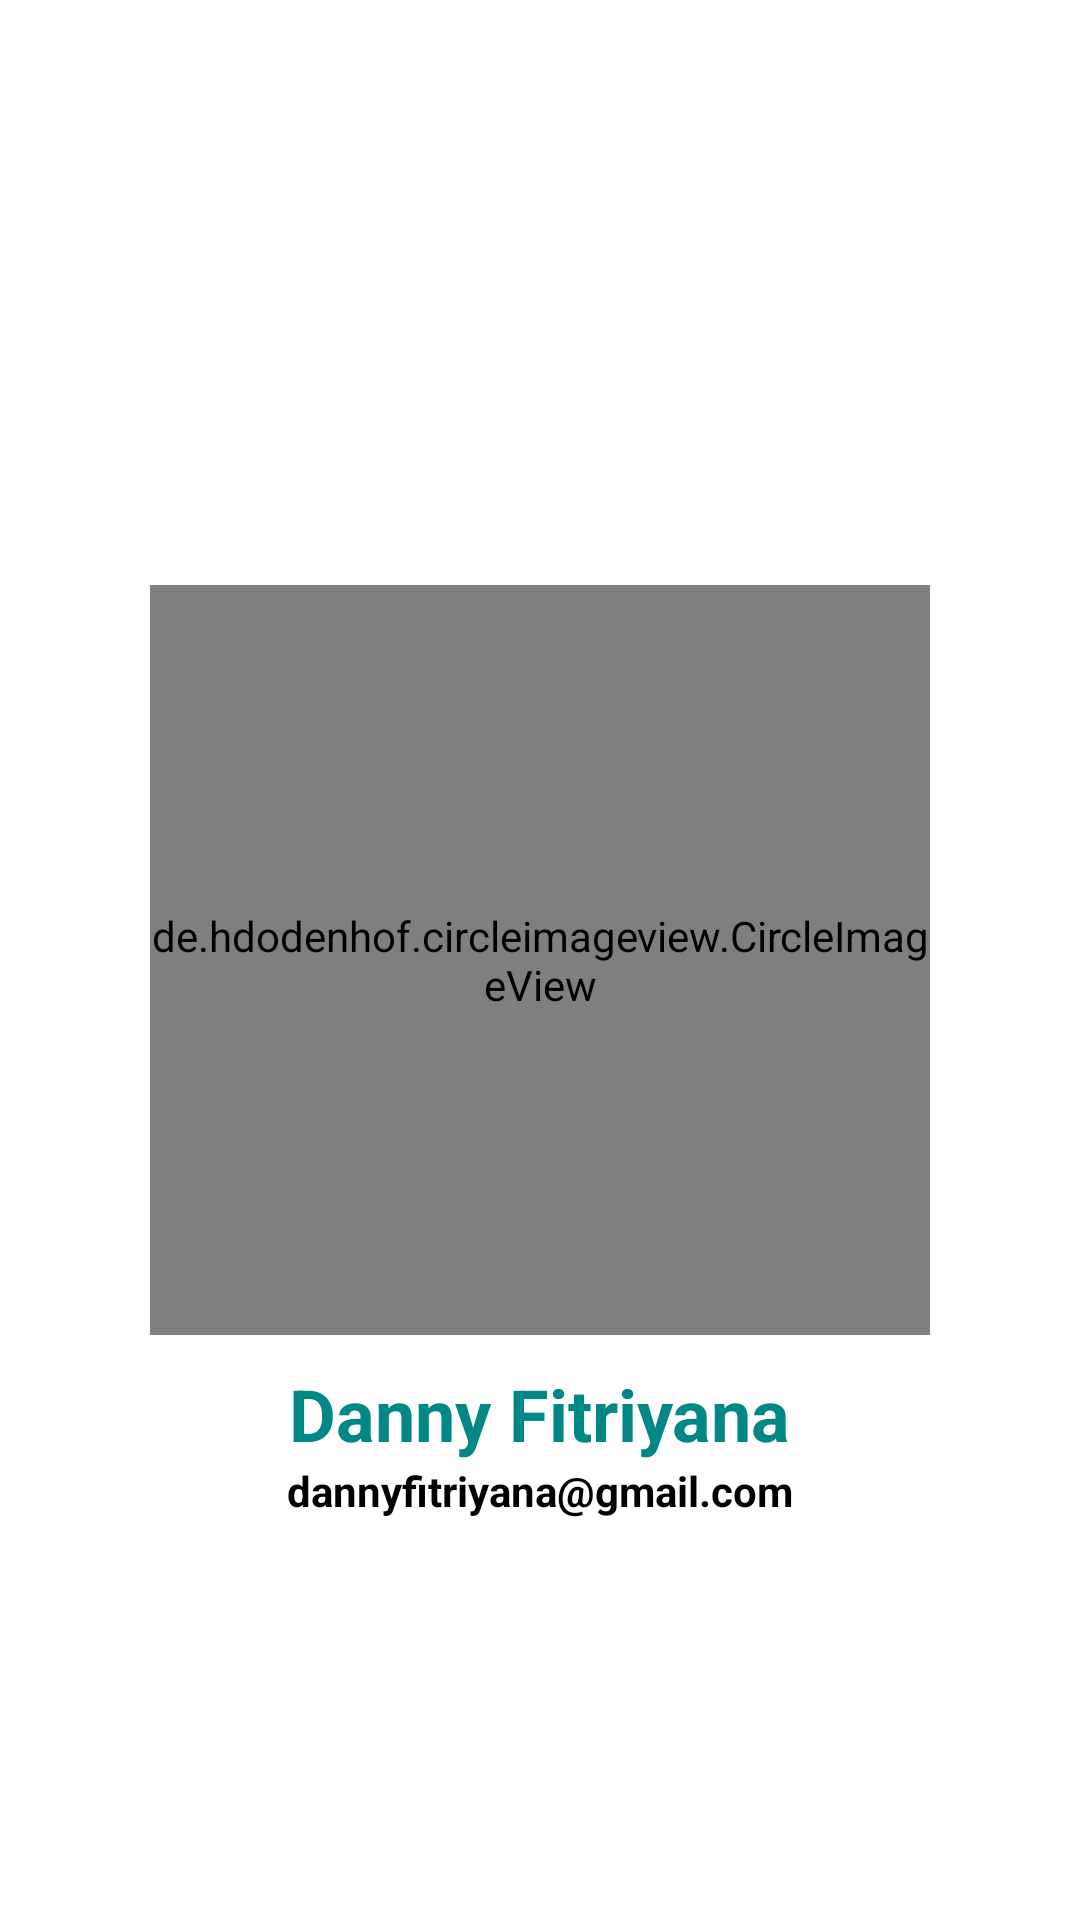

Here is an Android app screen rendered from its layout file. Give the layout XML and the strings, colors and styles it references.
<!-- AndroidManifest.xml: application theme Theme.Makanan_tradisional -->
<!-- res/layout/activity_about_me.xml -->
<?xml version="1.0" encoding="utf-8"?>
<androidx.constraintlayout.widget.ConstraintLayout xmlns:android="http://schemas.android.com/apk/res/android"
    xmlns:app="http://schemas.android.com/apk/res-auto"
    xmlns:tools="http://schemas.android.com/tools"
    android:layout_width="match_parent"
    android:layout_height="match_parent"
    tools:context=".AboutMeActivity">

    <de.hdodenhof.circleimageview.CircleImageView
        android:id="@+id/img_about_me"
        android:layout_width="match_parent"
        android:layout_height="250dp"
        android:layout_margin="50dp"
        android:src="@drawable/dnny"
        app:layout_constraintBottom_toBottomOf="parent"
        app:layout_constraintEnd_toEndOf="parent"
        app:layout_constraintStart_toStartOf="parent"
        app:layout_constraintTop_toTopOf="parent" />

    <TextView
        android:id="@+id/tv_my_name"
        android:layout_width="wrap_content"
        android:layout_height="wrap_content"
        android:layout_margin="10dp"
        android:layout_marginTop="45dp"
        android:text="@string/my_name"
        android:textColor="@color/teal_700"
        android:textSize="24sp"
        android:textStyle="bold"
        app:layout_constraintEnd_toEndOf="parent"
        app:layout_constraintStart_toStartOf="parent"
        app:layout_constraintTop_toBottomOf="@+id/img_about_me" />

    <TextView
        android:id="@+id/tv_my_email"
        android:layout_width="wrap_content"
        android:layout_height="wrap_content"
        android:text="@string/my_email"
        app:layout_constraintEnd_toEndOf="parent"
        app:layout_constraintStart_toStartOf="parent"
        android:textColor="@color/black"
        android:textStyle="bold"
        app:layout_constraintTop_toBottomOf="@+id/tv_my_name"/>

</androidx.constraintlayout.widget.ConstraintLayout>
<!-- resources referenced by this layout -->
<resources>
  <!-- drawable dnny: jpg bitmap (drawable, 6990 bytes) -->
  <string name="my_email">dannyfitriyana@gmail.com</string>
  <string name="my_name">Danny Fitriyana</string>
  <style name="Theme.Makanan_tradisional" parent="Theme.MaterialComponents.DayNight.DarkActionBar">
          
          <item name="colorPrimary">@color/purple_500</item>
          <item name="colorPrimaryVariant">@color/purple_700</item>
          <item name="colorOnPrimary">@color/white</item>
          
          <item name="colorSecondary">@color/teal_200</item>
          <item name="colorSecondaryVariant">@color/teal_700</item>
          <item name="colorOnSecondary">@color/black</item>
          
          <item name="android:statusBarColor" tools:targetApi="l">?attr/colorPrimaryVariant</item>
          
      </style>
  <!-- not gathered from this repository: default colours our renderer supplied (Android Studio template values) -->
  <color name="purple_500">#FF6200EE</color>
  <color name="purple_700">#FF3700B3</color>
  <color name="teal_200">#FF03DAC5</color>
  <color name="teal_700">#FF018786</color>
  <color name="black">#FF000000</color>
  <color name="white">#FFFFFFFF</color>
</resources>
